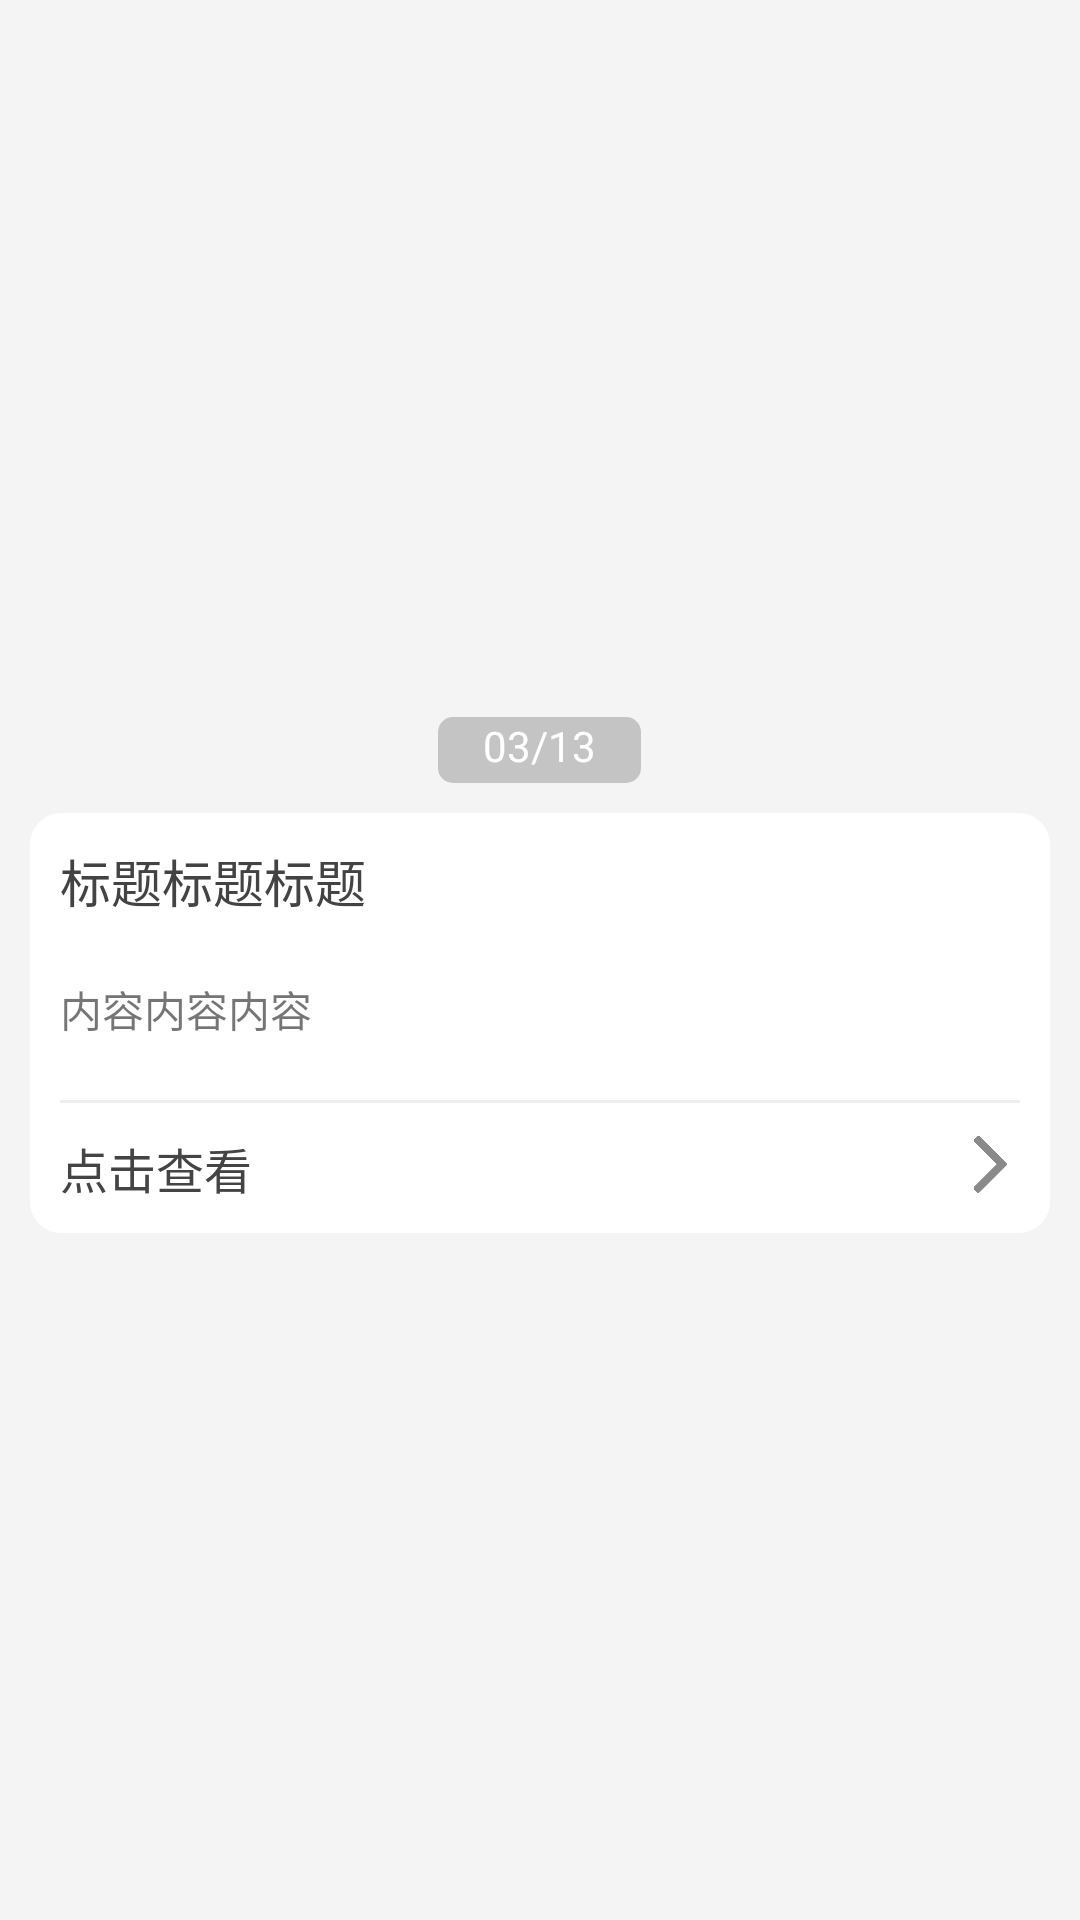

Android layout source for this screen:
<!-- AndroidManifest.xml: application theme Theme.AppCompat.Light.NoActionBar -->
<!-- res/layout/msg_layout.xml -->
<?xml version="1.0" encoding="utf-8"?>
<LinearLayout xmlns:android="http://schemas.android.com/apk/res/android"
    android:layout_width="match_parent"
    android:layout_height="wrap_content"
    android:layout_margin="0dp"
    android:background="#f4f4f4"
    android:gravity="center"
    android:orientation="vertical"
    android:padding="10dp">

    <TextView
        android:id="@+id/msg_time"
        android:layout_width="wrap_content"
        android:layout_height="wrap_content"
        android:layout_marginBottom="10dp"
        android:layout_marginTop="10dp"
        android:background="@drawable/radius_bg_10_hui"
        android:gravity="center"
        android:paddingBottom="3dp"
        android:paddingLeft="15dp"
        android:paddingRight="15dp"
        android:text="03/13"
        android:textColor="#fff" />

    <LinearLayout
        android:layout_width="match_parent"
        android:layout_height="wrap_content"
        android:background="@drawable/radius_bg_10"
        android:orientation="vertical"
        android:padding="10dp">

        <TextView
            android:id="@+id/msg_title"
            android:layout_width="match_parent"
            android:layout_height="wrap_content"
            android:text="标题标题标题"
            android:textColor="#434343"
            android:textSize="17sp" />

        <TextView
            android:id="@+id/msg_context"
            android:layout_width="match_parent"
            android:layout_height="wrap_content"
            android:layout_marginBottom="20dp"
            android:layout_marginTop="20dp"
            android:text="内容内容内容" />

        <LinearLayout
            android:layout_width="match_parent"
            android:layout_height="1dp"
            android:background="#eee">

        </LinearLayout>

        <LinearLayout
            android:id="@+id/msg_detailed"
            android:layout_width="match_parent"
            android:layout_height="wrap_content"
            android:layout_marginTop="10dp"
            android:orientation="horizontal">

            <TextView
                android:layout_width="wrap_content"
                android:layout_height="wrap_content"
                android:layout_weight="1"
                android:text="点击查看"
                android:textColor="#444444"
                android:textSize="16sp" />

            <ImageView
                android:layout_width="20dp"
                android:layout_height="20dp"
                android:src="@drawable/arrow_right" />
        </LinearLayout>
    </LinearLayout>
</LinearLayout>
<!-- resources referenced by this layout -->
<resources>
  <!-- drawable arrow_right: png bitmap (drawable, 10772 bytes) -->
  <!-- drawable radius_bg_10 (drawable) -->
  <?xml version="1.0" encoding="utf-8"?>
  <shape xmlns:android="http://schemas.android.com/apk/res/android"
      android:shape="rectangle">
      
  
      
      <solid android:color="#ffffff" />
  
      
      <stroke
          android:width="1dp"
          android:color="#ffffff"
          />
  
      
      <corners
          android:radius="10dp"
          />
  
  </shape>
  <!-- drawable radius_bg_10_hui (drawable) -->
  <?xml version="1.0" encoding="utf-8"?>
  <shape xmlns:android="http://schemas.android.com/apk/res/android"
      android:shape="rectangle">
      
  
      
      <solid android:color="#c4c4c4" />
  
      
     
  
      
      <corners
          android:radius="5dp"
          />
  
  </shape>
</resources>
